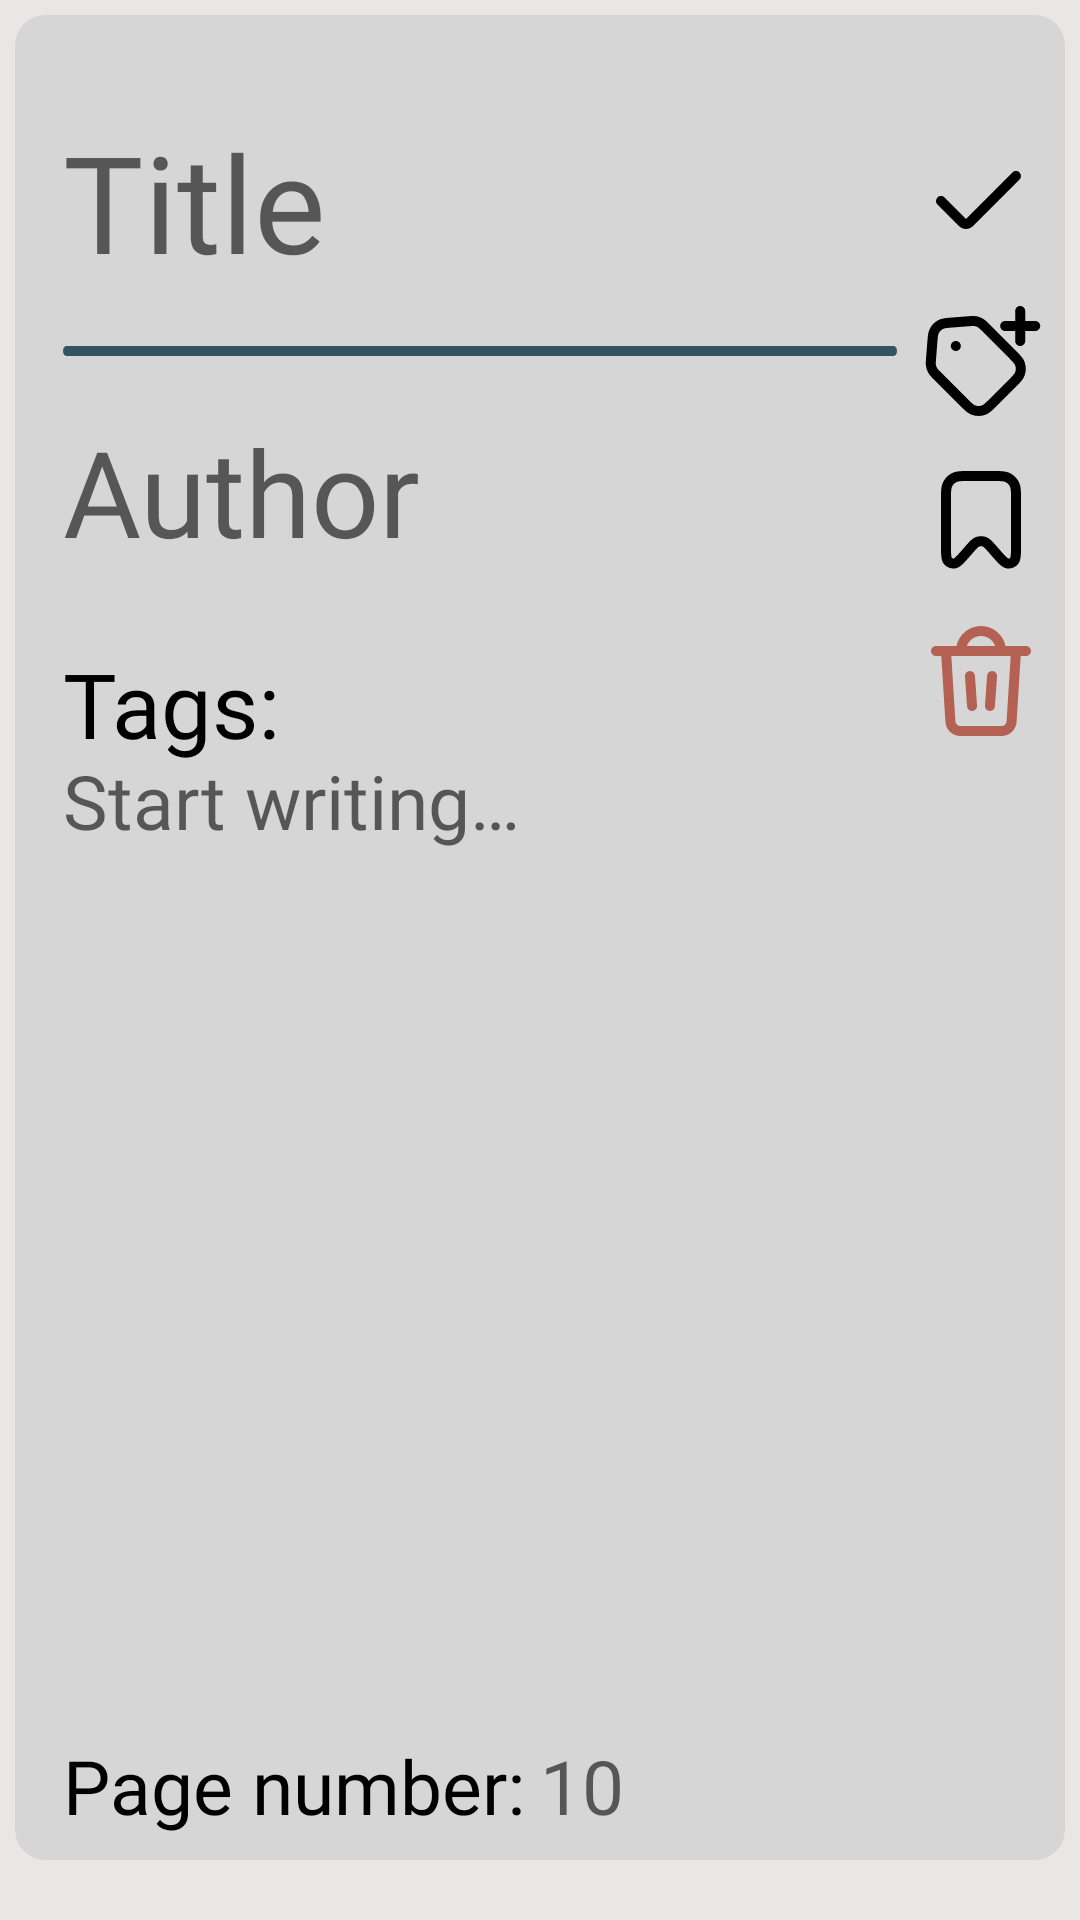

Write the Android layout XML for this screen, with the resource values it uses.
<!-- AndroidManifest.xml: application theme Theme.Citatum -->
<!-- res/layout/fragment_quote_create.xml -->
<?xml version="1.0" encoding="utf-8"?>
<androidx.constraintlayout.widget.ConstraintLayout xmlns:android="http://schemas.android.com/apk/res/android"
    xmlns:app="http://schemas.android.com/apk/res-auto"
    xmlns:tools="http://schemas.android.com/tools"
    android:id="@+id/qc_main_cl"
    android:layout_width="match_parent"
    android:layout_height="match_parent"
    android:background="@color/background_color">

    <androidx.cardview.widget.CardView
        android:layout_width="match_parent"
        android:layout_height="match_parent"
        android:layout_marginStart="5dp"
        android:layout_marginTop="5dp"
        android:layout_marginEnd="5dp"
        android:layout_marginBottom="20dp"
        app:cardBackgroundColor="@color/light_main_color"
        app:cardCornerRadius="10dp"
        app:cardElevation="0dp"
        tools:layout_editor_absoluteX="10dp"
        tools:layout_editor_absoluteY="10dp">

        <androidx.constraintlayout.widget.ConstraintLayout
            android:layout_width="match_parent"
            android:layout_height="match_parent">

            <EditText
                android:id="@+id/qc_title_et"
                android:layout_width="0dp"
                android:layout_height="wrap_content"
                android:layout_marginStart="16dp"
                android:layout_marginTop="32dp"
                android:layout_marginEnd="8dp"
                android:background="@null"
                android:fontFamily="@font/gothampro_medium"
                android:hint="@string/qc_title_hint"
                android:importantForAutofill="no"
                android:inputType="text"
                android:scrollHorizontally="true"
                android:singleLine="true"
                android:textColor="@color/black"
                android:textColorHighlight="@color/light_black"
                android:textCursorDrawable="@drawable/cursor"
                android:textSize="45sp"
                app:layout_constraintEnd_toStartOf="@+id/qc_basket_icon"
                app:layout_constraintStart_toStartOf="parent"
                app:layout_constraintTop_toTopOf="parent" />

            <ImageView
                android:id="@+id/qc_first_division_rectangle"
                android:layout_width="0dp"
                android:layout_height="wrap_content"
                android:layout_marginStart="16dp"
                android:layout_marginTop="16dp"
                android:clickable="false"
                android:contentDescription="@string/cd_division_rectangle"
                android:scaleY="1.5"
                android:src="@drawable/division_rectangle"
                app:layout_constraintEnd_toEndOf="@+id/qc_title_et"
                app:layout_constraintStart_toStartOf="parent"
                app:layout_constraintTop_toBottomOf="@+id/qc_title_et" />

            <EditText
                android:id="@+id/qc_author_et"
                android:layout_width="0dp"
                android:layout_height="wrap_content"
                android:layout_marginStart="16dp"
                android:layout_marginTop="16dp"
                android:background="@null"
                android:fontFamily="@font/gothampro"
                android:hint="@string/qc_author_hint"
                android:importantForAutofill="no"
                android:inputType="text"
                android:scrollHorizontally="true"
                android:singleLine="true"
                android:textColor="@color/black"
                android:textColorHighlight="@color/light_black"
                android:textCursorDrawable="@drawable/cursor"
                android:textSize="40sp"
                app:layout_constraintEnd_toEndOf="@+id/qc_title_et"
                app:layout_constraintStart_toStartOf="parent"
                app:layout_constraintTop_toBottomOf="@+id/qc_first_division_rectangle" />

            <TextView
                android:id="@+id/qc_tags_text"
                android:layout_width="wrap_content"
                android:layout_height="wrap_content"
                android:layout_marginStart="16dp"
                android:layout_marginTop="24dp"
                android:clickable="false"
                android:fontFamily="@font/gothampro_light"
                android:text="@string/qc_tags_text"
                android:textColor="@color/black"
                android:textSize="30sp"
                app:layout_constraintStart_toStartOf="parent"
                app:layout_constraintTop_toBottomOf="@+id/qc_author_et" />

            <androidx.recyclerview.widget.RecyclerView
                android:id="@+id/qc_tags_rv"
                android:layout_width="0dp"
                android:layout_height="wrap_content"
                android:layout_marginStart="8dp"
                android:layout_marginEnd="2dp"
                android:overScrollMode="never"
                app:layout_constraintBottom_toBottomOf="@+id/qc_tags_text"
                app:layout_constraintEnd_toEndOf="@+id/qc_title_et"
                app:layout_constraintStart_toEndOf="@+id/qc_tags_text"
                app:layout_constraintTop_toTopOf="@+id/qc_tags_text" />

            <EditText
                android:id="@+id/qc_text_et"
                android:layout_width="0dp"
                android:layout_height="0dp"
                android:layout_marginStart="16dp"
                android:layout_marginTop="3dp"
                android:layout_marginEnd="8dp"
                android:layout_weight="1"
                android:background="@null"
                android:fontFamily="@font/gothampro"
                android:gravity="clip_vertical"
                android:hint="@string/qc_text_hint"
                android:importantForAutofill="no"
                android:inputType="textMultiLine"
                android:textColor="@color/black"
                android:textColorHighlight="@color/light_black"
                android:textCursorDrawable="@drawable/cursor"
                android:textSize="25sp"
                app:layout_constraintBottom_toTopOf="@+id/qc_page_number_text"
                app:layout_constraintEnd_toEndOf="parent"
                app:layout_constraintStart_toStartOf="parent"
                app:layout_constraintTop_toBottomOf="@+id/qc_basket_icon" />

            <TextView
                android:id="@+id/qc_page_number_text"
                android:layout_width="wrap_content"
                android:layout_height="wrap_content"
                android:layout_marginStart="16dp"
                android:layout_marginBottom="8dp"
                android:clickable="false"
                android:fontFamily="@font/gothampro"
                android:text="@string/qc_pn_text_hint"
                android:textColor="@color/black"
                android:textColorHint="@color/black"
                android:textSize="25sp"
                app:layout_constraintBottom_toBottomOf="parent"
                app:layout_constraintStart_toStartOf="parent" />

            <EditText
                android:id="@+id/qc_page_number_et"
                android:layout_width="0dp"
                android:layout_height="wrap_content"
                android:layout_marginStart="5dp"
                android:layout_marginEnd="8dp"
                android:background="@null"
                android:fontFamily="@font/gothampro"
                android:hint="@string/qс_pn_hint"
                android:importantForAutofill="no"
                android:inputType="number"
                android:textColorHighlight="@color/light_black"
                android:textCursorDrawable="@drawable/cursor"
                android:textSize="25sp"
                app:layout_constraintBottom_toBottomOf="@+id/qc_page_number_text"
                app:layout_constraintEnd_toEndOf="parent"
                app:layout_constraintStart_toEndOf="@+id/qc_page_number_text"
                app:layout_constraintTop_toTopOf="@+id/qc_page_number_text" />

            <ImageView
                android:id="@+id/qc_confirm_icon"
                android:layout_width="40dp"
                android:layout_height="40dp"
                android:layout_marginEnd="8dp"
                android:contentDescription="@string/cd_icon_confirm"
                app:layout_constraintBottom_toBottomOf="@+id/qc_title_et"
                app:layout_constraintEnd_toEndOf="parent"
                app:layout_constraintTop_toTopOf="@+id/qc_title_et"
                app:srcCompat="@drawable/icon_confirm" />

            <ImageView
                android:id="@+id/qc_tag_icon"
                android:layout_width="40dp"
                android:layout_height="40dp"
                android:layout_marginTop="15dp"
                android:contentDescription="@string/cd_icon_tag"
                app:layout_constraintEnd_toEndOf="@+id/qc_confirm_icon"
                app:layout_constraintStart_toStartOf="@+id/qc_confirm_icon"
                app:layout_constraintTop_toBottomOf="@+id/qc_confirm_icon"
                app:srcCompat="@drawable/icon_tag_plus" />

            <ImageView
                android:id="@+id/qc_bookmark_icon"
                android:layout_width="40dp"
                android:layout_height="40dp"
                android:layout_marginTop="10dp"
                android:contentDescription="@string/cd_icon_bookmark"
                app:layout_constraintEnd_toEndOf="@+id/qc_tag_icon"
                app:layout_constraintStart_toStartOf="@+id/qc_tag_icon"
                app:layout_constraintTop_toBottomOf="@+id/qc_tag_icon"
                app:srcCompat="@drawable/icon_bookmark" />

            <ImageView
                android:id="@+id/qc_basket_icon"
                android:layout_width="40dp"
                android:layout_height="40dp"
                android:layout_marginTop="15dp"
                android:contentDescription="@string/cd_icon_basket"
                app:layout_constraintEnd_toEndOf="@+id/qc_bookmark_icon"
                app:layout_constraintStart_toStartOf="@+id/qc_bookmark_icon"
                app:layout_constraintTop_toBottomOf="@+id/qc_bookmark_icon"
                app:srcCompat="@drawable/icon_basket" />

        </androidx.constraintlayout.widget.ConstraintLayout>

    </androidx.cardview.widget.CardView>

</androidx.constraintlayout.widget.ConstraintLayout>
<!-- resources referenced by this layout -->
<resources>
  <color name="background_color">#E9E6E5</color>
  <color name="black">#FF000000</color>
  <color name="light_black">#6B6B6B</color>
  <color name="light_main_color">#D6D6D6</color>
  <!-- drawable cursor (drawable) -->
  <shape xmlns:android="http://schemas.android.com/apk/res/android">
      <size android:width="2dp" />
      <solid android:color="@color/black" />
  </shape>
  <!-- drawable division_rectangle (drawable) -->
  <shape xmlns:android="http://schemas.android.com/apk/res/android"
      android:shape="rectangle">
      <solid android:color="@color/light_blue" />
      <corners android:radius="50dp" />
      <size
          android:width="1000dp"
          android:height="8dp" />
  </shape>
  <!-- drawable icon_basket (drawable) -->
  <vector xmlns:android="http://schemas.android.com/apk/res/android"
      xmlns:tools="http://schemas.android.com/tools"
      android:width="35dp"
      android:height="35dp"
      android:viewportWidth="35"
      android:viewportHeight="35">
      <path
          android:fillColor="#B46052"
          android:fillType="evenOdd"
          android:pathData="M10.354,7.292H4.375C3.57,7.292 2.917,7.945 2.917,8.75C2.917,9.555 3.57,10.208 4.375,10.208H5.922L7.124,29.44C7.268,31.745 9.18,33.542 11.49,33.542H23.51C25.82,33.542 27.732,31.745 27.876,29.44L29.078,10.208H30.625C31.43,10.208 32.083,9.555 32.083,8.75C32.083,7.945 31.43,7.292 30.625,7.292H27.719C27.711,7.292 27.703,7.292 27.695,7.292H24.646C23.97,3.963 21.028,1.458 17.5,1.458C13.972,1.458 11.03,3.963 10.354,7.292ZM13.374,7.292H21.626C21.025,5.592 19.405,4.375 17.5,4.375C15.595,4.375 13.974,5.592 13.374,7.292ZM26.156,10.208H8.844L10.035,29.258C10.083,30.026 10.72,30.625 11.49,30.625H23.51C24.28,30.625 24.917,30.026 24.965,29.258L26.156,10.208ZM20.823,14.597C21.627,14.654 22.233,15.351 22.177,16.154L21.566,24.883C21.51,25.686 20.813,26.292 20.01,26.236C19.206,26.18 18.6,25.483 18.657,24.679L19.267,15.951C19.323,15.147 20.02,14.541 20.823,14.597ZM14.176,14.598C14.98,14.541 15.677,15.147 15.733,15.951L16.343,24.679C16.399,25.483 15.794,26.18 14.99,26.236C14.187,26.292 13.49,25.686 13.434,24.883L12.823,16.154C12.767,15.351 13.373,14.654 14.176,14.598Z"
          tools:ignore="VectorPath" />
  </vector>
  <!-- drawable icon_bookmark: vector/xml drawable (drawable, 2491 chars, omitted) -->
  <!-- drawable icon_confirm (drawable) -->
  <vector xmlns:android="http://schemas.android.com/apk/res/android"
      android:width="35dp"
      android:height="35dp"
      android:viewportWidth="50"
      android:viewportHeight="50">
      <path
          android:fillColor="#000000"
          android:fillType="evenOdd"
          android:pathData="M41.056,13.11C41.87,13.924 41.87,15.243 41.056,16.056L21.696,35.417C20.069,37.044 17.431,37.044 15.804,35.417L6.86,26.473C6.047,25.66 6.047,24.34 6.86,23.527C7.674,22.713 8.993,22.713 9.806,23.527L18.75,32.47L38.11,13.11C38.924,12.297 40.243,12.297 41.056,13.11Z" />
  </vector>
  <!-- drawable icon_tag_plus: vector/xml drawable (drawable, 2791 chars, omitted) -->
  <string name="cd_division_rectangle">Division rectangle</string>
  <string name="cd_icon_basket">Icon basket</string>
  <string name="cd_icon_bookmark">Icon bookmark</string>
  <string name="cd_icon_confirm">Icon confirm</string>
  <string name="cd_icon_tag">Icon tag</string>
  <string name="qc_author_hint">Author</string>
  <string name="qc_pn_text_hint">Page number:</string>
  <string name="qc_tags_text">Tags:</string>
  <string name="qc_text_hint">Start writing…</string>
  <string name="qc_title_hint">Title</string>
  <style name="Theme.Citatum" parent="Theme.MaterialComponents.Light.NoActionBar">
          <item name="android:windowNoTitle">true</item>
          <item name="android:windowFullscreen">true</item>
      </style>
  <color name="light_blue">#325462</color>
</resources>
